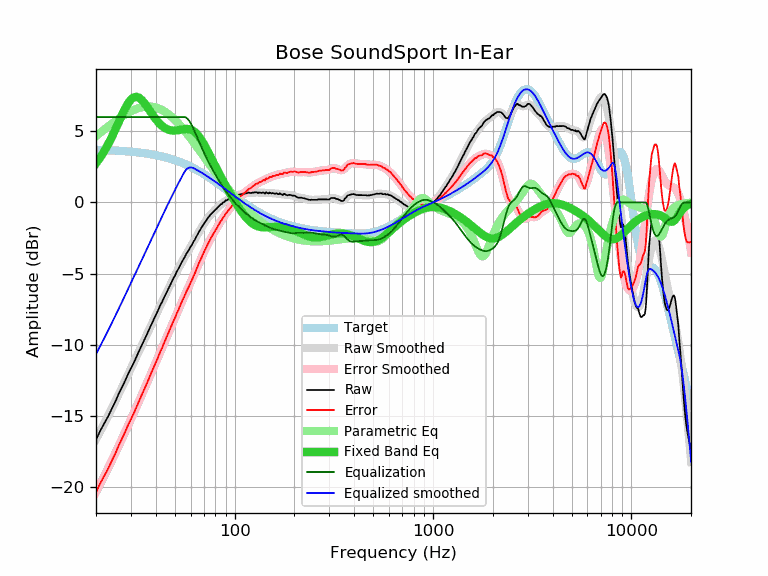

The file beside this chart, header and first rows:
frequency, raw, error, smoothed, error_smoothed, equalization, parametric_eq, equalized_raw, equalized_smoothed, target
20, -16.67, -20.37, -16.65, -20.34, 6.00, 2.75, -10.67, -10.65, 3.70
21, -16.04, -19.73, -16.09, -19.77, 6.00, 3.15, -10.04, -10.09, 3.69
22, -15.52, -19.20, -15.54, -19.22, 6.00, 3.60, -9.52, -9.54, 3.68
23, -15.04, -18.71, -15.00, -18.67, 6.00, 4.08, -9.04, -9.00, 3.67
24, -14.50, -18.16, -14.48, -18.14, 6.00, 4.58, -8.50, -8.48, 3.66
25, -14.01, -17.66, -13.98, -17.62, 6.00, 5.11, -8.01, -7.98, 3.65
26, -13.45, -17.08, -13.48, -17.12, 6.00, 5.63, -7.45, -7.48, 3.63
27, -12.99, -16.61, -13.01, -16.62, 6.00, 6.13, -6.99, -7.01, 3.62
28, -12.54, -16.14, -12.54, -16.14, 6.00, 6.59, -6.54, -6.54, 3.60
29, -12.06, -15.65, -12.09, -15.68, 6.00, 6.96, -6.06, -6.09, 3.59
30, -11.66, -15.23, -11.66, -15.22, 6.00, 7.23, -5.66, -5.66, 3.57
31, -11.26, -14.81, -11.23, -14.78, 6.00, 7.39, -5.26, -5.23, 3.55
32, -10.83, -14.36, -10.83, -14.35, 6.00, 7.42, -4.83, -4.83, 3.53
33, -10.42, -13.93, -10.43, -13.94, 6.00, 7.36, -4.42, -4.43, 3.51
34, -10.03, -13.52, -10.04, -13.53, 6.00, 7.21, -4.03, -4.04, 3.49
35, -9.67, -13.13, -9.66, -13.13, 6.00, 7.00, -3.67, -3.66, 3.46
36, -9.31, -12.75, -9.30, -12.73, 6.00, 6.77, -3.31, -3.30, 3.44
37, -8.93, -12.34, -8.94, -12.35, 6.00, 6.53, -2.93, -2.94, 3.41
38, -8.58, -11.97, -8.59, -11.97, 6.00, 6.29, -2.58, -2.59, 3.39
39, -8.25, -11.61, -8.25, -11.61, 6.00, 6.06, -2.25, -2.25, 3.36
40, -7.92, -11.25, -7.92, -11.25, 6.00, 5.85, -1.92, -1.92, 3.33
41, -7.61, -10.91, -7.60, -10.90, 6.00, 5.67, -1.61, -1.60, 3.30
42, -7.27, -10.54, -7.29, -10.56, 6.00, 5.52, -1.27, -1.29, 3.27
43, -7.00, -10.23, -6.99, -10.22, 6.00, 5.38, -1.00, -0.99, 3.23
44, -6.69, -9.89, -6.70, -9.90, 6.00, 5.28, -0.69, -0.70, 3.20
45, -6.41, -9.58, -6.42, -9.58, 6.00, 5.19, -0.41, -0.42, 3.16
46, -6.15, -9.28, -6.14, -9.27, 6.00, 5.13, -0.15, -0.14, 3.13
47, -5.89, -8.98, -5.88, -8.97, 6.00, 5.09, 0.11, 0.12, 3.09
48, -5.62, -8.67, -5.62, -8.67, 6.00, 5.06, 0.38, 0.38, 3.05
49, -5.35, -8.36, -5.37, -8.38, 6.00, 5.05, 0.65, 0.63, 3.01
50, -5.15, -8.12, -5.12, -8.09, 6.00, 5.05, 0.85, 0.88, 2.97
51, -4.86, -7.79, -4.89, -7.82, 6.00, 5.06, 1.14, 1.11, 2.93
52, -4.67, -7.56, -4.66, -7.54, 6.00, 5.08, 1.33, 1.34, 2.89
53, -4.43, -7.27, -4.44, -7.28, 6.00, 5.10, 1.57, 1.56, 2.84
54, -4.21, -7.01, -4.23, -7.02, 6.00, 5.12, 1.79, 1.77, 2.80
55, -4.02, -6.77, -4.02, -6.78, 6.00, 5.14, 1.98, 1.98, 2.75
56, -3.83, -6.54, -3.83, -6.54, 6.00, 5.16, 2.17, 2.17, 2.71
57, -3.62, -6.28, -3.64, -6.30, 5.96, 5.16, 2.34, 2.32, 2.66
58, -3.46, -6.07, -3.46, -6.07, 5.87, 5.16, 2.41, 2.41, 2.61
59, -3.30, -5.86, -3.28, -5.84, 5.73, 5.15, 2.43, 2.45, 2.56
60, -3.10, -5.61, -3.11, -5.62, 5.57, 5.12, 2.47, 2.46, 2.51
61, -2.95, -5.42, -2.93, -5.40, 5.38, 5.07, 2.43, 2.45, 2.46
62, -2.75, -5.16, -2.76, -5.17, 5.17, 5.02, 2.42, 2.41, 2.41
63, -2.62, -4.98, -2.59, -4.95, 4.95, 4.94, 2.33, 2.36, 2.36
64, -2.40, -4.71, -2.42, -4.73, 4.73, 4.85, 2.33, 2.31, 2.31
65, -2.26, -4.52, -2.25, -4.51, 4.51, 4.75, 2.25, 2.26, 2.26
66, -2.06, -4.27, -2.09, -4.29, 4.29, 4.64, 2.23, 2.21, 2.21
67, -1.93, -4.08, -1.93, -4.08, 4.08, 4.51, 2.15, 2.15, 2.15
68, -1.77, -3.87, -1.78, -3.88, 3.88, 4.38, 2.11, 2.10, 2.10
69, -1.63, -3.68, -1.63, -3.68, 3.68, 4.24, 2.05, 2.05, 2.05
70, -1.49, -3.48, -1.49, -3.49, 3.49, 4.09, 2.00, 1.99, 1.99
71, -1.36, -3.30, -1.36, -3.30, 3.30, 3.94, 1.94, 1.94, 1.94
72, -1.26, -3.15, -1.24, -3.13, 3.13, 3.78, 1.86, 1.88, 1.88
73, -1.12, -2.95, -1.13, -2.96, 2.96, 3.62, 1.84, 1.83, 1.83
74, -1.01, -2.79, -1.02, -2.80, 2.80, 3.46, 1.78, 1.78, 1.78
75, -0.91, -2.63, -0.92, -2.64, 2.64, 3.30, 1.73, 1.72, 1.72
76, -0.81, -2.48, -0.83, -2.49, 2.49, 3.14, 1.68, 1.67, 1.67
77, -0.74, -2.35, -0.74, -2.35, 2.35, 2.99, 1.61, 1.61, 1.61
78, -0.65, -2.21, -0.65, -2.21, 2.21, 2.83, 1.56, 1.56, 1.56
79, -0.59, -2.10, -0.57, -2.08, 2.08, 2.68, 1.49, 1.50, 1.50
... 553 more rows
